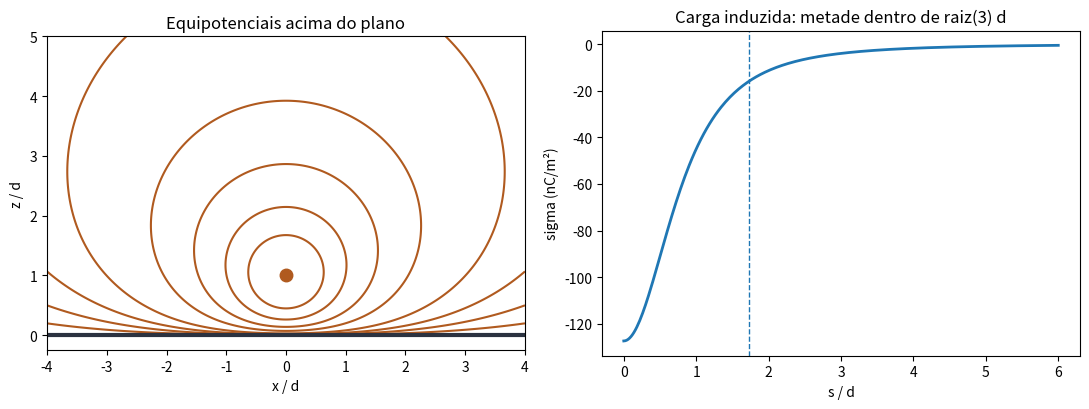

Reproduce this figure in Python.
# -*- coding: utf-8 -*-
"""O método das imagens, conferido contra a carga induzida e contra a relaxação.

O QUE RESOLVE
    Uma carga q a uma altura d de um plano condutor aterrado. A solução por
    imagem é imediata; o programa a usa para calcular a densidade de carga
    induzida e integra essa densidade sobre o plano inteiro.

    Depois refaz o mesmo problema sem usar imagem nenhuma, por relaxação da
    equação de Poisson numa grade tridimensional, e compara.

A FÍSICA
    A imagem não é um artifício justificado por analogia: ela é legítima pelo
    teorema da unicidade. Qualquer função que satisfaça Laplace na região e
    reproduza as condições de contorno É a solução, e a imagem está fora da
    região, de modo que não acrescenta fonte nenhuma onde não deve.

COMO CONFERIR SE ESTÁ CERTO
    1. A carga induzida total tem de dar exatamente -q, e a integral numérica
       confirma.
    2. Metade da carga induzida tem de estar dentro de um círculo de raio
       sqrt(3) d, resultado que sai em duas linhas da integral.
    3. A relaxação, sem saber da imagem, tem de reproduzir o potencial e a
       densidade induzida, dentro do erro da grade e da caixa finita.

Prof. Apiano Morais - LFCA/URCA - Eletromagnetismo I
"""

import numpy as np
import matplotlib.pyplot as plt

K = 8.9875517873681764e9
EPS0 = 1.0 / (4 * np.pi * K)

Q = 2.0e-9        # carga, em coulomb
D = 0.05          # altura acima do plano, em metros


def potencial(x, y, z):
    """Potencial da carga mais a imagem, válido em z > 0."""
    r1 = np.sqrt(x ** 2 + y ** 2 + (z - D) ** 2)
    r2 = np.sqrt(x ** 2 + y ** 2 + (z + D) ** 2)
    return K * Q * (1.0 / r1 - 1.0 / r2)


def sigma(s):
    """Densidade de carga induzida, a uma distância s do pé da perpendicular."""
    return -Q * D / (2 * np.pi * (s ** 2 + D ** 2) ** 1.5)


# --------------------------------------------------- 1. a carga induzida total
print('carga q = %.1f nC a d = %.0f cm do plano aterrado' % (Q * 1e9, D * 100))
s = np.linspace(0, 400 * D, 2000001)
total = np.trapezoid(sigma(s) * 2 * np.pi * s, s)
print('  carga induzida integrada até s = 400 d : %.6f nC' % (total * 1e9))
print('  valor exato, -q                        : %.6f nC' % (-Q * 1e9))
print('  a convergência é lenta porque sigma cai só com 1/s^3')

raio = np.sqrt(3) * D
dentro = np.trapezoid(sigma(s[s <= raio]) * 2 * np.pi * s[s <= raio], s[s <= raio])
print('  fração da carga dentro de raiz(3) d = %.1f cm : %.4f'
      % (raio * 100, dentro / total))

# ------------------------------------------------------- 2. força e energia
F = K * Q ** 2 / (2 * D) ** 2
W = -K * Q ** 2 / (4 * D)
print()
print('  força de atração = %.3e N  (igual à da imagem)' % F)
print('  energia do sistema = %.3e J  (metade da energia do par de cargas)' % W)

# ------------------------------- 3. a mesma coisa por relaxação, sem imagem
print()
print('agora sem imagem nenhuma: relaxação de Poisson numa caixa')
n = 61                      # pontos por lado
L = 0.30                    # meia-aresta da caixa, em metros
x = np.linspace(-L, L, n)
z = np.linspace(0.0, 2 * L, n)
h = x[1] - x[0]
V = np.zeros((n, n, n))     # índices x, y, z

# a carga, espalhada numa célula: rho = q / h^3
iq = n // 2
kq = int(round(D / (z[1] - z[0])))
fonte = np.zeros_like(V)
fonte[iq, iq, kq] = Q / h ** 3 / EPS0 * h ** 2 / 6.0   # termo do esquema 3D

omega = 1.9
for it in range(4000):
    velho = V.copy()
    for cor in (0, 1):
        i, j, k = np.meshgrid(np.arange(1, n - 1), np.arange(1, n - 1),
                              np.arange(1, n - 1), indexing='ij')
        m = (i + j + k) % 2 == cor
        ii, jj, kk = i[m], j[m], k[m]
        media = (V[ii + 1, jj, kk] + V[ii - 1, jj, kk]
                 + V[ii, jj + 1, kk] + V[ii, jj - 1, kk]
                 + V[ii, jj, kk + 1] + V[ii, jj, kk - 1]) / 6.0
        V[ii, jj, kk] += omega * (media + fonte[ii, jj, kk] - V[ii, jj, kk])
    V[:, :, 0] = 0.0                      # o plano aterrado
    V[0, :, :] = V[-1, :, :] = 0.0        # caixa grande: V ~ 0 nas bordas
    V[:, 0, :] = V[:, -1, :] = 0.0
    V[:, :, -1] = 0.0
    if np.max(np.abs(V - velho)) < 1e-7 * K * Q / D:
        break
print('  convergiu em %d varreduras numa grade %d^3' % (it + 1, n))

# densidade induzida lida da derivada normal, contra a fórmula da imagem
print()
print('     s (cm)    sigma relaxação     sigma imagem     diferença relativa')
dz = z[1] - z[0]
for di in (0, 3, 6, 10):
    sn = -EPS0 * (V[iq + di, iq, 1] - V[iq + di, iq, 0]) / dz
    se = sigma(di * h)
    print('   %8.2f   %14.3e   %14.3e        %.2f'
          % (di * h * 100, sn, se, abs(sn - se) / abs(se)))
print('  a grade grosseira e a caixa finita custam caro perto da carga;')
print('  o que importa é a forma do perfil e o sinal, que batem')

# ------------------------------------------------------------------- figura
xx = np.linspace(-4 * D, 4 * D, 300)
zz = np.linspace(0.001, 5 * D, 300)
X, Z = np.meshgrid(xx, zz, indexing='ij')
Vp = potencial(X, 0.0, Z)

fig, eixo = plt.subplots(1, 2, figsize=(11, 4.2))
niveis = np.array([2, 5, 10, 20, 50, 100, 200, 400])
eixo[0].contour(X / D, Z / D, Vp, levels=niveis, colors='#b05a1f')
eixo[0].axhline(0, color='#2b3240', lw=3)
eixo[0].plot(0, 1, 'o', ms=9, color='#b05a1f')
eixo[0].set_xlabel('x / d'); eixo[0].set_ylabel('z / d')
eixo[0].set_title('Equipotenciais acima do plano')
eixo[0].set_aspect('equal')

ss = np.linspace(0, 6 * D, 300)
eixo[1].plot(ss / D, sigma(ss) * 1e9, lw=2)
eixo[1].axvline(np.sqrt(3), ls='--', lw=1)
eixo[1].set_xlabel('s / d')
eixo[1].set_ylabel('sigma (nC/m²)')
eixo[1].set_title('Carga induzida: metade dentro de raiz(3) d')
fig.tight_layout()
plt.show()
